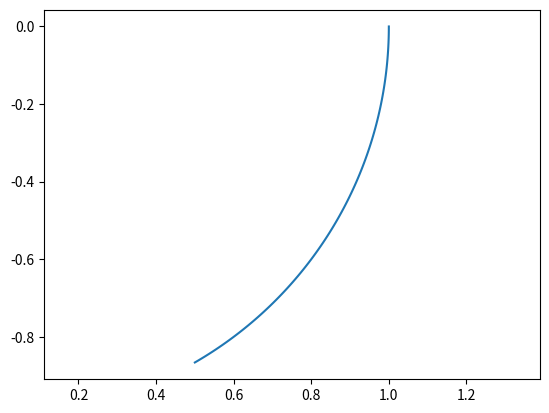

Reproduce this figure in Python.
from numpy import arctan2, arcsin, power, cos, sin, pi, tensordot
import numpy as np


def qua2euler(w, x, y, z):
    roll = arctan2(2 * (w * x + y * z), 1 - 2 * (power(x, 2) + power(y, 2)))
    pitch = arcsin(2 * (w * y - x * z))
    yaw = arctan2(2 * (w * z + x * y), 1 - 2 * (power(y, 2) + power(z, 2)))
    return roll, pitch, yaw


def euler2qua(yaw, pitch, roll):
    cy = cos(yaw * 0.5)
    sy = sin(yaw * 0.5)
    cp = cos(pitch * 0.5)
    sp = sin(pitch * 0.5)
    cr = cos(roll * 0.5)
    sr = sin(roll * 0.5)
    w = cy * cp * cr + sy * sp * sr
    x = cy * cp * sr - sy * sp * cr
    y = sy * cp * sr + cy * sp * cr
    z = sy * cp * cr - cy * sp * sr
    return w, x, y, z


def qua2matrix(w, x, y, z):
    rot = np.zeros([w.shape[0], 3, 3])
    rot[:, 0, 0] = 1 - 2 * (power(y, 2) + power(z, 2))
    rot[:, 0, 1] = 2 * (x * y - w * z)
    rot[:, 0, 2] = 2 * (w * y + x * z)
    rot[:, 1, 0] = 2 * (x * y + w * z)
    rot[:, 1, 1] = 1 - 2 * (power(x, 2) + power(z, 2))
    rot[:, 1, 2] = 2 * (y * z - w * x)
    rot[:, 2, 0] = 2 * (x * z - w * y)
    rot[:, 2, 1] = 2 * (w * x + y * z)
    rot[:, 2, 2] = 1 - 2 * (x * x + y * y)
    return rot


def main():
    print(qua2euler(1, 0, 0, 0))
    yaw = np.linspace(0, pi / 3, 100)
    pitch = np.zeros(100)
    roll = np.zeros(100)
    w, x, y, z = euler2qua(yaw, pitch, roll)
    rot = qua2matrix(w, x, y, z)
    v = np.zeros([100, 1, 3])
    v[:, 0, 0] = 1
    for i in range(100):
        v[i, 0, :] = np.dot(rot[i, :, :].T, v[i, 0, :])
        pass

    import matplotlib.pyplot as plt
    # plt.quiver(np.zeros(100), np.zeros(100), v[:, 0, 0], v[:, 0, 1])
    plt.plot(v[:, 0, 0], v[:, 0, 1])
    plt.axis('equal')
    plt.show()
    pass


if __name__ == "__main__":
    main()
